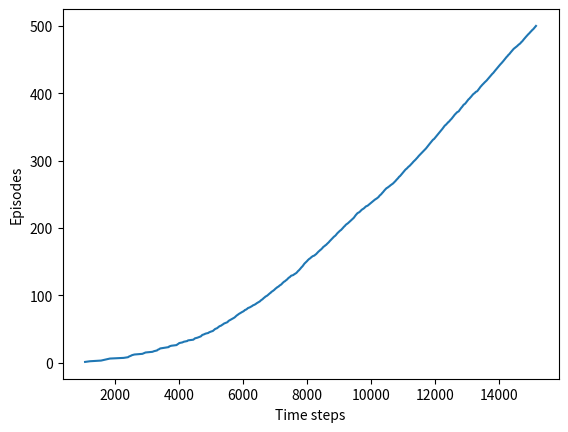

This chart was generated by the following Python code:
import numpy as np
import matplotlib
matplotlib.use('Agg')
import matplotlib.pyplot as plt
#matplotlib.use('Agg') # png file로 만들 수 있다.

####################################################################################  # DP Setting

# Set # DP size
WORLD_HEIGHT = 7
WORLD_WIDTH = 10

# Windy Weights along the rows
WIND = [0,0,0,1,1,1,2,2,1,0]

# Possible Actions at each State
ACTION_UP = 0
ACTION_DOWN = 1
ACTION_LEFT = 2
ACTION_RIGHT = 3

# Epsilon Value for E Greedy Policy
EPSILON = 0.1

# Sarse Step Size  ---- alpha value for MC or TD Update
ALPHA = 0.5

# Reward for each Step
REWARD = -1

# Start Point and Goal Point
START = [3, 0]
GOAL = [3, 7]

# Action
ACTIONS = [ACTION_UP,ACTION_DOWN,ACTION_LEFT,ACTION_RIGHT]
####################################################################################

# Action
def Step(state, action):
    i, j = state
    if action == ACTION_UP:
        return [max(i-1-WIND[j], 0), j]
    elif action == ACTION_DOWN:
        return [max( min(i + 1 - WIND[j], WORLD_HEIGHT-1), 0), j] # WIND에 의해 2칸 위로 올라갈 수도 있으니, 외부에 max가 씌워진다.
    elif action == ACTION_LEFT:
        return [max( i - WIND[j], 0), max(j - 1 , 0)]
    elif action == ACTION_RIGHT:
        return [max( i - WIND[j], 0), min(j + 1, WORLD_WIDTH - 1)]
    else:
        assert False


# play for an episode
def episode(q_value):
    time = 0
    state = START

    # Epsilon Greedy Policy for Policy Improvement ...
    if np.random.binomial(1, EPSILON) == 1: # 탐험 모드
        action = np.random.choice(ACTIONS)
    else: # Optimal Action
        values_ = q_value[state[0], state[1], :]  # 해당 state의 4가지 action들을 포함
        action = np.random.choice([action_ for action_, value_ in enumerate(values_) if value_ == np.max(values_)]) # max value가 여러 가지라면 그 중에서 randomly choice

    # Try until Goal state
    while state != GOAL:
        next_state = Step(state, action) # S , A -> S' 찾기

        # S' -> A' 구하기 with Greedy Policy
        if np.random.binomial(1, EPSILON) == 1:
            next_action = np.random.choice(ACTIONS)
        else:
            values_ = q_value[next_state[0], next_state[1], :]
            next_action = np.random.choice([action_ for action_ , value_ in enumerate(values_) if value_ == np.max(values_)])

        # Sarsa Update with S, A, R, S', A'
        q_value[state[0], state[1], action] += ALPHA * (REWARD + q_value[next_state[0], next_state[1], next_action] - q_value[state[0], state[1], action])

        state = next_state
        action = next_action
        time += 1
    return time


def figure_6_3():
    q_value = np.zeros((WORLD_HEIGHT, WORLD_WIDTH, 4)) # rows x cols x actions
    episode_limit = 500

    steps = []
    ep = 0

    while ep < episode_limit:
        steps.append(episode(q_value))
        ep += 1
    steps = np.add.accumulate(steps)

    plt.plot(steps, np.arange(1, len(steps) + 1))
    plt.xlabel('Time steps')
    plt.ylabel('Episodes')
    plt.savefig("./figure_6_3.png")
    plt.close()

    # See Optimla Policy Footage

    optimal_policy = []

    for i in range(0, WORLD_HEIGHT):
        optimal_policy.append([])
        for j in range(0, WORLD_WIDTH):
            if [i,j] == GOAL:
                optimal_policy[-1].append('G')
                continue
            bestAction = np.argmax(q_value[i, j, :])

            if bestAction == ACTION_UP:
                optimal_policy[-1].append('U')
            elif bestAction == ACTION_DOWN:
                optimal_policy[-1].append('D')
            elif bestAction == ACTION_LEFT:
                optimal_policy[-1].append('L')
            elif bestAction == ACTION_RIGHT:
                optimal_policy[-1].append('R')

    print("Optimal Policy : ")
    for row in optimal_policy:
        print(row)

if __name__ == "__main__":
    figure_6_3()
